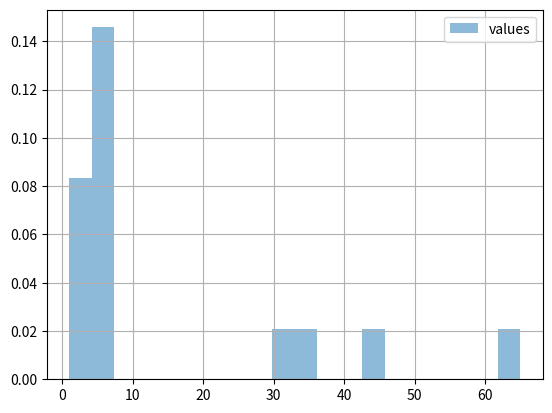

Generate this figure with matplotlib:
"""

[redacted]

    stats methods

"""

import matplotlib.pyplot as plt
import pandas as pd
import numpy as np

# mean, std, min, max (from given list of values or np.arr)
def msmx(val_list :list or np.array) -> dict:

    arr = val_list
    if type(val_list) is list: arr = np.asarray(val_list)

    ret_dict = {
        'mean': float(np.mean(arr)),
        'std':  float(np.std(arr)),
        'min':  float(np.min(arr)),
        'max':  float(np.max(arr))}
    ret_dict['string'] = 'mean %.5f, std %.5f, min %.5f, max %.5f'%(ret_dict['mean'],ret_dict['std'],ret_dict['min'],ret_dict['max'])
    return ret_dict

# deep stats (with pandas)
def stats_pd(
        val_list :list,
        n_percentiles=  10) -> str:
    return f'{pd.Series(val_list).describe(percentiles=[0.1*n for n in range(1,n_percentiles)])}'

# draws/saves histogram for list of values, print_pd option
def histogram(
        val_list :list,
        name=           'values',
        rem_nstd :int=  0,      # removes values out of N*STD
        print_pd=       True,
        density=        True,
        bins=           20,
        save_FD :str=   None):

    if print_pd:
        print(f'\nStats with pandas:')
        print(stats_pd(val_list))

    if rem_nstd:
        stats = msmx(val_list)
        std = stats['std']
        mean = stats['mean']
        n = rem_nstd
        val_list = [val for val in val_list if mean - n * std < val < mean + n * std]

        if print_pd:
            print(f'\nStats after removing {rem_nstd} STD:')
            print(stats_pd(val_list))

    plt.clf()
    plt.hist(val_list, label=name, density=density, bins=bins, alpha=0.5)
    plt.legend(loc='upper right')
    plt.grid(True)
    if save_FD: plt.savefig(f'{save_FD}/{name}.png')
    else:       plt.show()


if __name__ == '__main__':
    histogram([1,4,5,5,3,3,5,65,32,45,5,5,6,33,5])
